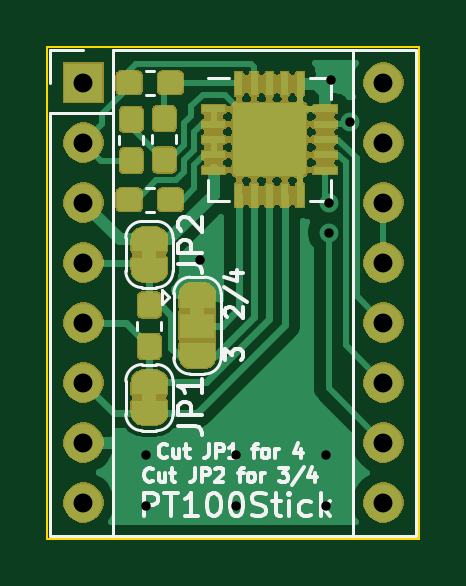
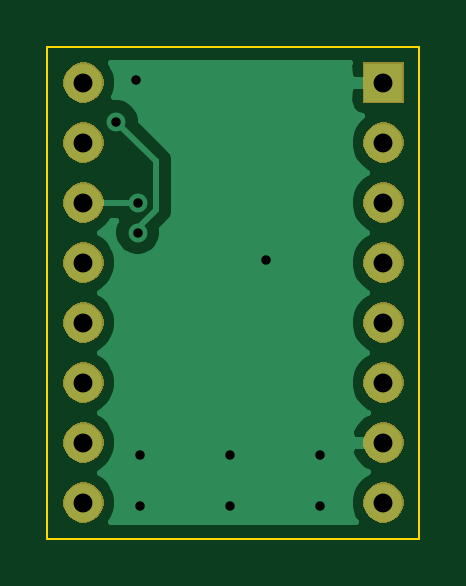
Circuit board: 11 layer files. Board 15.7 x 20.8 mm.
- bottom_copper: pt100stick-B_Cu.gbr (13074 bytes)
- bottom_mask: pt100stick-B_Mask.gbr (13261 bytes)
- paste: pt100stick-B_Paste.gbr (492 bytes)
- bottom_silk: pt100stick-B_SilkS.gbr (493 bytes)
- outline: pt100stick-Edge_Cuts.gbr (683 bytes)
- top_copper: pt100stick-F_Cu.gbr (83315 bytes)
- top_mask: pt100stick-F_Mask.gbr (76021 bytes)
- paste: pt100stick-F_Paste.gbr (59676 bytes)
- top_silk: pt100stick-F_SilkS.gbr (13641 bytes)
- drill: pt100stick-NPTH.drl (273 bytes)
- drill: pt100stick-PTH.drl (606 bytes)

=== bottom_copper: pt100stick-B_Cu.gbr (13074 bytes, source omitted) ===
=== bottom_mask: pt100stick-B_Mask.gbr (13261 bytes, source omitted) ===
=== paste: pt100stick-B_Paste.gbr ===
G04 #@! TF.GenerationSoftware,KiCad,Pcbnew,(5.1.5)-3*
G04 #@! TF.CreationDate,2020-05-14T12:06:05-05:00*
G04 #@! TF.ProjectId,pt100stick,70743130-3073-4746-9963-6b2e6b696361,rev?*
G04 #@! TF.SameCoordinates,Original*
G04 #@! TF.FileFunction,Paste,Bot*
G04 #@! TF.FilePolarity,Positive*
%FSLAX46Y46*%
G04 Gerber Fmt 4.6, Leading zero omitted, Abs format (unit mm)*
G04 Created by KiCad (PCBNEW (5.1.5)-3) date 2020-05-14 12:06:05*
%MOMM*%
%LPD*%
G04 APERTURE LIST*
G04 APERTURE END LIST*
M02*

=== bottom_silk: pt100stick-B_SilkS.gbr ===
G04 #@! TF.GenerationSoftware,KiCad,Pcbnew,(5.1.5)-3*
G04 #@! TF.CreationDate,2020-05-14T12:06:05-05:00*
G04 #@! TF.ProjectId,pt100stick,70743130-3073-4746-9963-6b2e6b696361,rev?*
G04 #@! TF.SameCoordinates,Original*
G04 #@! TF.FileFunction,Legend,Bot*
G04 #@! TF.FilePolarity,Positive*
%FSLAX46Y46*%
G04 Gerber Fmt 4.6, Leading zero omitted, Abs format (unit mm)*
G04 Created by KiCad (PCBNEW (5.1.5)-3) date 2020-05-14 12:06:05*
%MOMM*%
%LPD*%
G04 APERTURE LIST*
G04 APERTURE END LIST*
M02*

=== outline: pt100stick-Edge_Cuts.gbr ===
G04 #@! TF.GenerationSoftware,KiCad,Pcbnew,(5.1.5)-3*
G04 #@! TF.CreationDate,2020-05-14T12:06:05-05:00*
G04 #@! TF.ProjectId,pt100stick,70743130-3073-4746-9963-6b2e6b696361,rev?*
G04 #@! TF.SameCoordinates,Original*
G04 #@! TF.FileFunction,Profile,NP*
%FSLAX46Y46*%
G04 Gerber Fmt 4.6, Leading zero omitted, Abs format (unit mm)*
G04 Created by KiCad (PCBNEW (5.1.5)-3) date 2020-05-14 12:06:05*
%MOMM*%
%LPD*%
G04 APERTURE LIST*
%ADD10C,0.100000*%
G04 APERTURE END LIST*
D10*
X156464000Y-69596000D02*
X156464000Y-90424000D01*
X140716000Y-69596000D02*
X156464000Y-69596000D01*
X140716000Y-90424000D02*
X140716000Y-69596000D01*
X156464000Y-90424000D02*
X140716000Y-90424000D01*
M02*

=== top_copper: pt100stick-F_Cu.gbr (83315 bytes, source omitted) ===
=== top_mask: pt100stick-F_Mask.gbr (76021 bytes, source omitted) ===
=== paste: pt100stick-F_Paste.gbr (59676 bytes, source omitted) ===
=== top_silk: pt100stick-F_SilkS.gbr (13641 bytes, source omitted) ===
=== drill: pt100stick-NPTH.drl ===
M48
; DRILL file {KiCad (5.1.5)-3} date 5/14/2020 12:06:10 PM
; FORMAT={-:-/ absolute / inch / decimal}
; #@! TF.CreationDate,2020-05-14T12:06:10-05:00
; #@! TF.GenerationSoftware,Kicad,Pcbnew,(5.1.5)-3
; #@! TF.FileFunction,NonPlated,1,2,NPTH
FMAT,2
INCH
%
G90
G05
T0
M30

=== drill: pt100stick-PTH.drl ===
M48
; DRILL file {KiCad (5.1.5)-3} date 5/14/2020 12:06:10 PM
; FORMAT={-:-/ absolute / inch / decimal}
; #@! TF.CreationDate,2020-05-14T12:06:10-05:00
; #@! TF.GenerationSoftware,Kicad,Pcbnew,(5.1.5)-3
; #@! TF.FileFunction,Plated,1,2,PTH
FMAT,2
INCH
T1C0.0157
T2C0.0315
%
G90
G05
T1
X5.705Y-3.42
X5.705Y-3.505
X5.795Y-3.095
X5.855Y-3.42
X5.855Y-3.505
X6.005Y-3.42
X6.005Y-3.505
X6.0094Y-3.0
X6.0094Y-3.05
X6.0125Y-2.795
X6.045Y-2.865
T2
X5.6Y-2.8
X5.6Y-2.9
X5.6Y-3.0
X5.6Y-3.1
X5.6Y-3.2
X5.6Y-3.3
X5.6Y-3.4
X5.6Y-3.5
X6.1Y-2.8
X6.1Y-2.9
X6.1Y-3.0
X6.1Y-3.1
X6.1Y-3.2
X6.1Y-3.3
X6.1Y-3.4
X6.1Y-3.5
T0
M30
